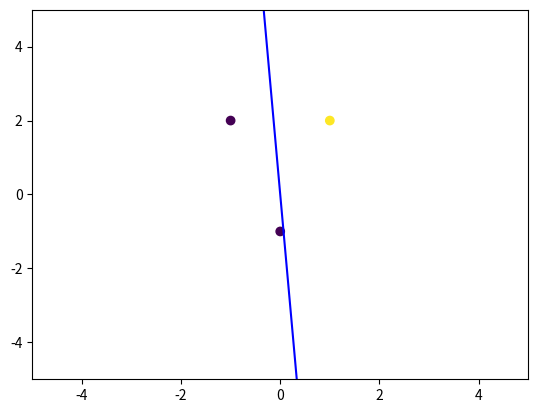

Write Python code to recreate this figure.
import matplotlib.pyplot as plt
import numpy as np

hardlim = lambda x: 1 if x > 0 else 0

def draw_line(W, P):
    slope = (W[0,1] - 0) / (W[0,0] - 0)
    g = lambda x: -1 / slope * x

    x = np.linspace(-2, 2, 10)
    y = g(x)

    plt.clf()
    plt.xlim([-5,5])
    plt.ylim([-5,5])
    plt.plot(x, y, "-b")
    plt.scatter(P[:, 0], P[:, 1], c=[1,0,0])
    plt.pause(2)
    
plt.figure()


P = np.array([[1,2],[-1,2],[0,-1]])
W = np.array([1, -0.8]).reshape(1, -1)
draw_line(W, P)

p = P[0,:].reshape(-1,1)
n = np.dot(W, p) 
a = hardlim(n)
W = W + p.T
draw_line(W, P)

p = P[1,:].reshape(-1,1)
n = np.dot(W, p)
a = hardlim(n)
W = W - p.T
draw_line(W, P)

p = P[2,:].reshape(-1,1)
n = np.dot(W, p)
a = hardlim(n)
W = W - p.T
draw_line(W, P)

plt.show()
